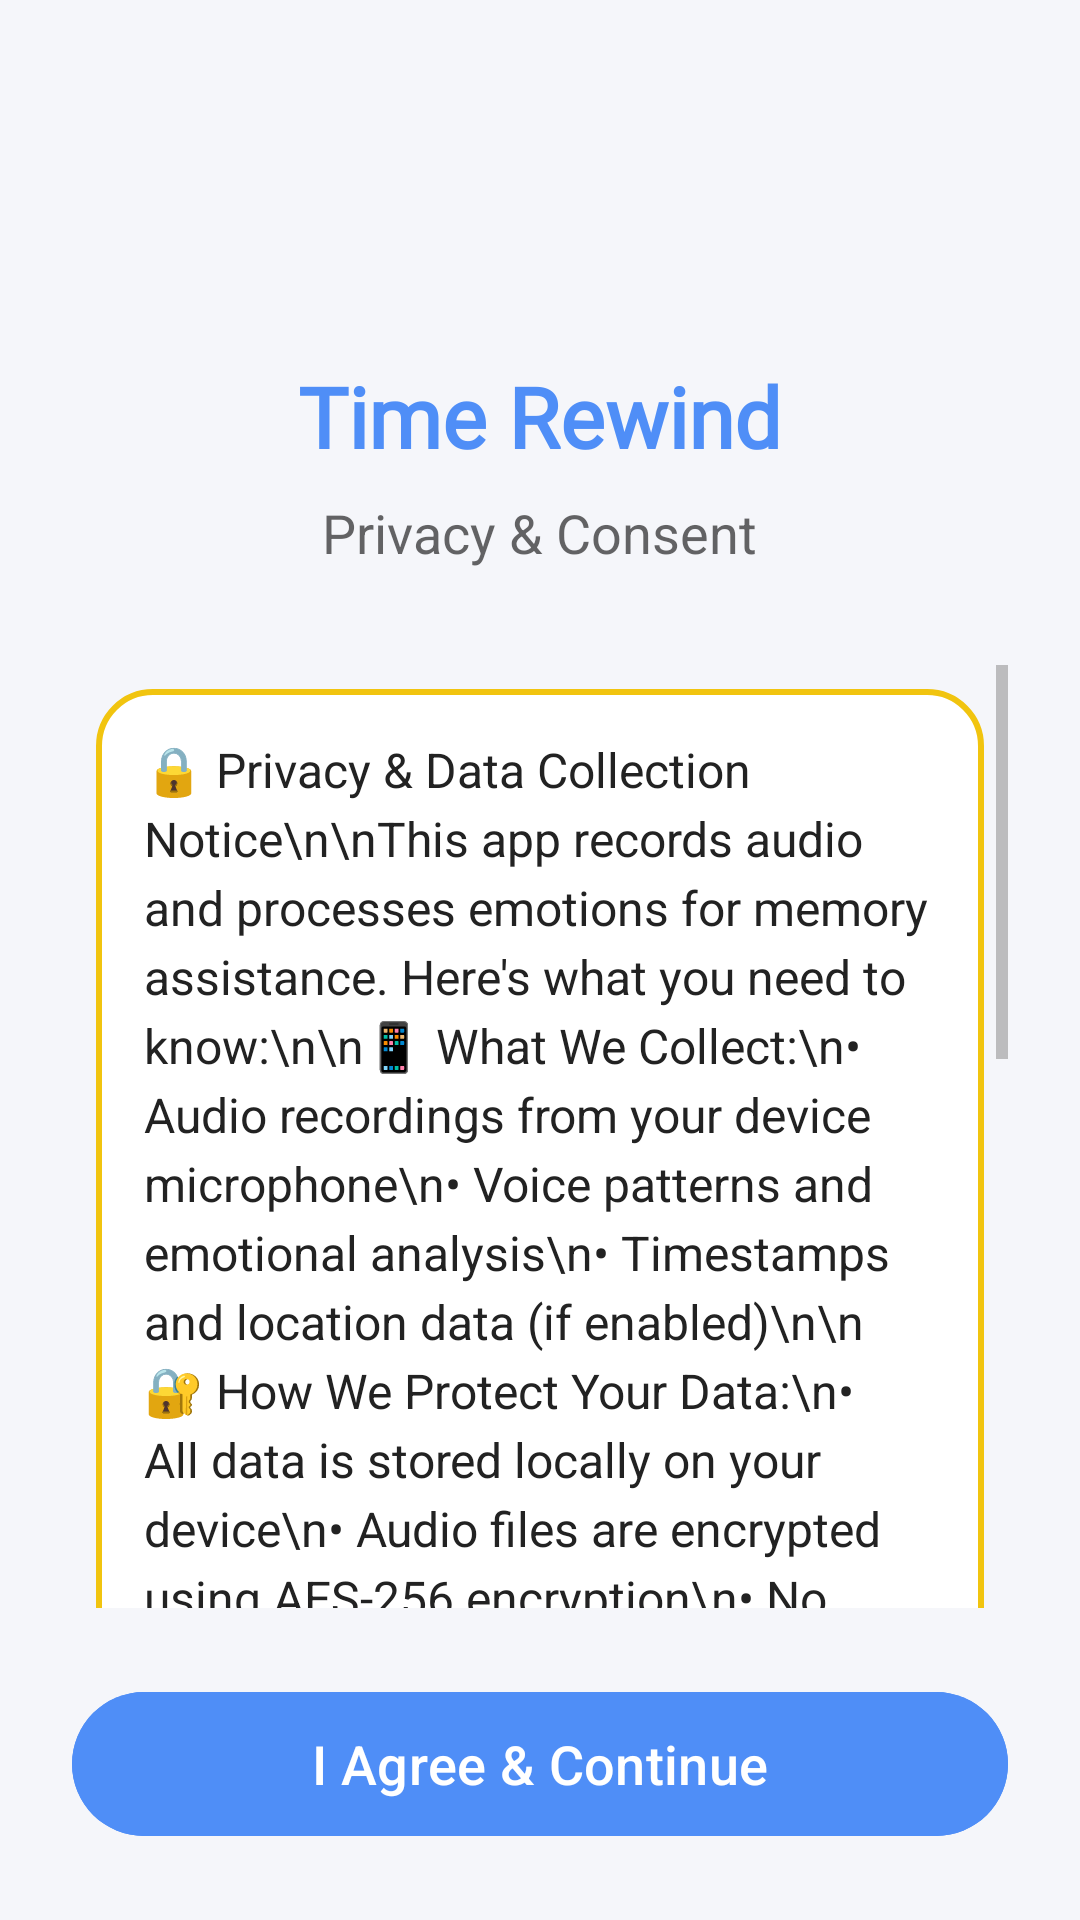

Android layout source for this screen:
<!-- AndroidManifest.xml: application theme Theme.TimeRewind -->
<!-- res/layout/activity_consent.xml -->
<?xml version="1.0" encoding="utf-8"?>
<LinearLayout xmlns:android="http://schemas.android.com/apk/res/android"
    android:layout_width="match_parent"
    android:layout_height="match_parent"
    android:orientation="vertical"
    android:padding="24dp"
    android:gravity="center"
    android:background="?attr/colorBackground">

    
    <LinearLayout
        android:layout_width="wrap_content"
        android:layout_height="wrap_content"
        android:orientation="vertical"
        android:gravity="center"
        android:layout_marginBottom="32dp">

        <ImageView
            android:layout_width="80dp"
            android:layout_height="80dp"
            android:src="@drawable/ic_baseline_history_24"
            android:tint="@color/colorPrimary"
            android:layout_marginBottom="16dp" />

        <TextView
            android:layout_width="wrap_content"
            android:layout_height="wrap_content"
            android:text="Time Rewind"
            android:textSize="28sp"
            android:textStyle="bold"
            android:textColor="@color/colorPrimary"
            android:fontFamily="@font/montserrat_regular" />

        <TextView
            android:layout_width="wrap_content"
            android:layout_height="wrap_content"
            android:text="Privacy &amp; Consent"
            android:textSize="18sp"
            android:textColor="?attr/colorOnSurface"
            android:alpha="0.7"
            android:layout_marginTop="8dp" />
    </LinearLayout>

    
    <ScrollView
        android:layout_width="match_parent"
        android:layout_height="0dp"
        android:layout_weight="1"
        android:layout_marginBottom="24dp">

        <TextView
            android:layout_width="match_parent"
            android:layout_height="wrap_content"
            android:text="🔒 Privacy &amp; Data Collection Notice\n\nThis app records audio and processes emotions for memory assistance. Here's what you need to know:\n\n📱 What We Collect:\n• Audio recordings from your device microphone\n• Voice patterns and emotional analysis\n• Timestamps and location data (if enabled)\n\n🔐 How We Protect Your Data:\n• All data is stored locally on your device\n• Audio files are encrypted using AES-256 encryption\n• No data is shared with third parties without your explicit consent\n• You can delete your data at any time through app settings\n\n🎯 How We Use Your Data:\n• Create searchable memory transcripts\n• Analyze emotional patterns over time\n• Provide personalized memory insights\n• Improve the app's functionality\n\n⚖️ Your Rights:\n• Access, modify, or delete your data anytime\n• Opt-out of background recording\n• Control what data is collected\n• Export your data in standard formats\n\nBy tapping 'I Agree', you consent to this data collection and processing as described above."
            android:textSize="16sp"
            android:textColor="?attr/colorOnSurface"
            android:lineSpacingExtra="4dp"
            android:padding="16dp"
            android:background="@drawable/outline_button_yellow"
            android:layout_margin="8dp" />
    </ScrollView>

    
    <com.google.android.material.button.MaterialButton
        android:id="@+id/agreeBtn"
        style="@style/Widget.Material3.Button"
        android:layout_width="match_parent"
        android:layout_height="56dp"
        android:text="I Agree &amp; Continue"
        android:textSize="18sp"
        android:textAllCaps="false"
        android:backgroundTint="@color/colorPrimary"
        android:textColor="@color/colorOnPrimary"
        android:elevation="4dp" />

</LinearLayout>
<!-- resources referenced by this layout -->
<resources>
  <color name="colorOnPrimary">#FFFFFF</color>
  <color name="colorPrimary">#4F8EF7</color>
  <!-- drawable outline_button_yellow (drawable) -->
  <shape xmlns:android="http://schemas.android.com/apk/res/android" android:shape="rectangle">
      <solid android:color="#FFFFFF"/>
      <corners android:radius="18dp"/>
      <stroke android:width="2dp" android:color="#F1C40F"/>
  </shape>
  <style name="Theme.TimeRewind" parent="Theme.Material3.DayNight.NoActionBar">
          
          <item name="colorPrimary">@color/colorPrimary</item>
          <item name="colorPrimaryVariant">@color/colorPrimaryVariant</item>
          <item name="colorOnPrimary">@color/colorOnPrimary</item>
          
          <item name="colorSecondary">@color/colorSecondary</item>
          <item name="colorSecondaryVariant">@color/colorSecondaryVariant</item>
          <item name="colorOnSecondary">@color/colorOnSecondary</item>
          
          <item name="android:colorBackground">@color/colorBackground</item>
          <item name="colorBackground">@color/colorBackground</item>
          <item name="colorSurface">@color/colorSurface</item>
          <item name="colorOnBackground">@color/colorOnBackground</item>
          <item name="colorOnSurface">@color/colorOnSurface</item>
          
          <item name="colorError">@color/colorError</item>
          <item name="colorOnError">@color/colorOnError</item>
          
          <item name="colorSuccess">@color/colorSuccess</item>
          <item name="colorInfo">@color/colorInfo</item>
          <item name="colorDivider">@color/colorDivider</item>
          <item name="colorNeutral">@color/colorNeutral</item>
          
          <item name="colorCardShadow">@color/colorCardShadow</item>
          <item name="colorHighlight">@color/colorHighlight</item>
          
          <item name="android:textColorPrimary">@color/colorOnBackground</item>
          <item name="android:textColorSecondary">@color/colorNeutral</item>
          <item name="android:windowLightStatusBar">true</item>
      </style>
  <color name="colorPrimaryVariant">#2563EB</color>
  <color name="colorSecondary">#FFB300</color>
  <color name="colorSecondaryVariant">#FF8F00</color>
  <color name="colorOnSecondary">#222222</color>
  <color name="colorBackground">#F5F6FA</color>
  <color name="colorSurface">#FFFFFF</color>
  <color name="colorOnBackground">#222222</color>
  <color name="colorOnSurface">#222222</color>
  <color name="colorError">#E74C3C</color>
  <color name="colorOnError">#FFFFFF</color>
  <color name="colorSuccess">#27AE60</color>
  <color name="colorInfo">#4A90E2</color>
  <color name="colorDivider">#E0E0E0</color>
  <color name="colorNeutral">#888888</color>
  <color name="colorCardShadow">#22000000</color>
  <color name="colorHighlight">#E3F2FD</color>
</resources>
